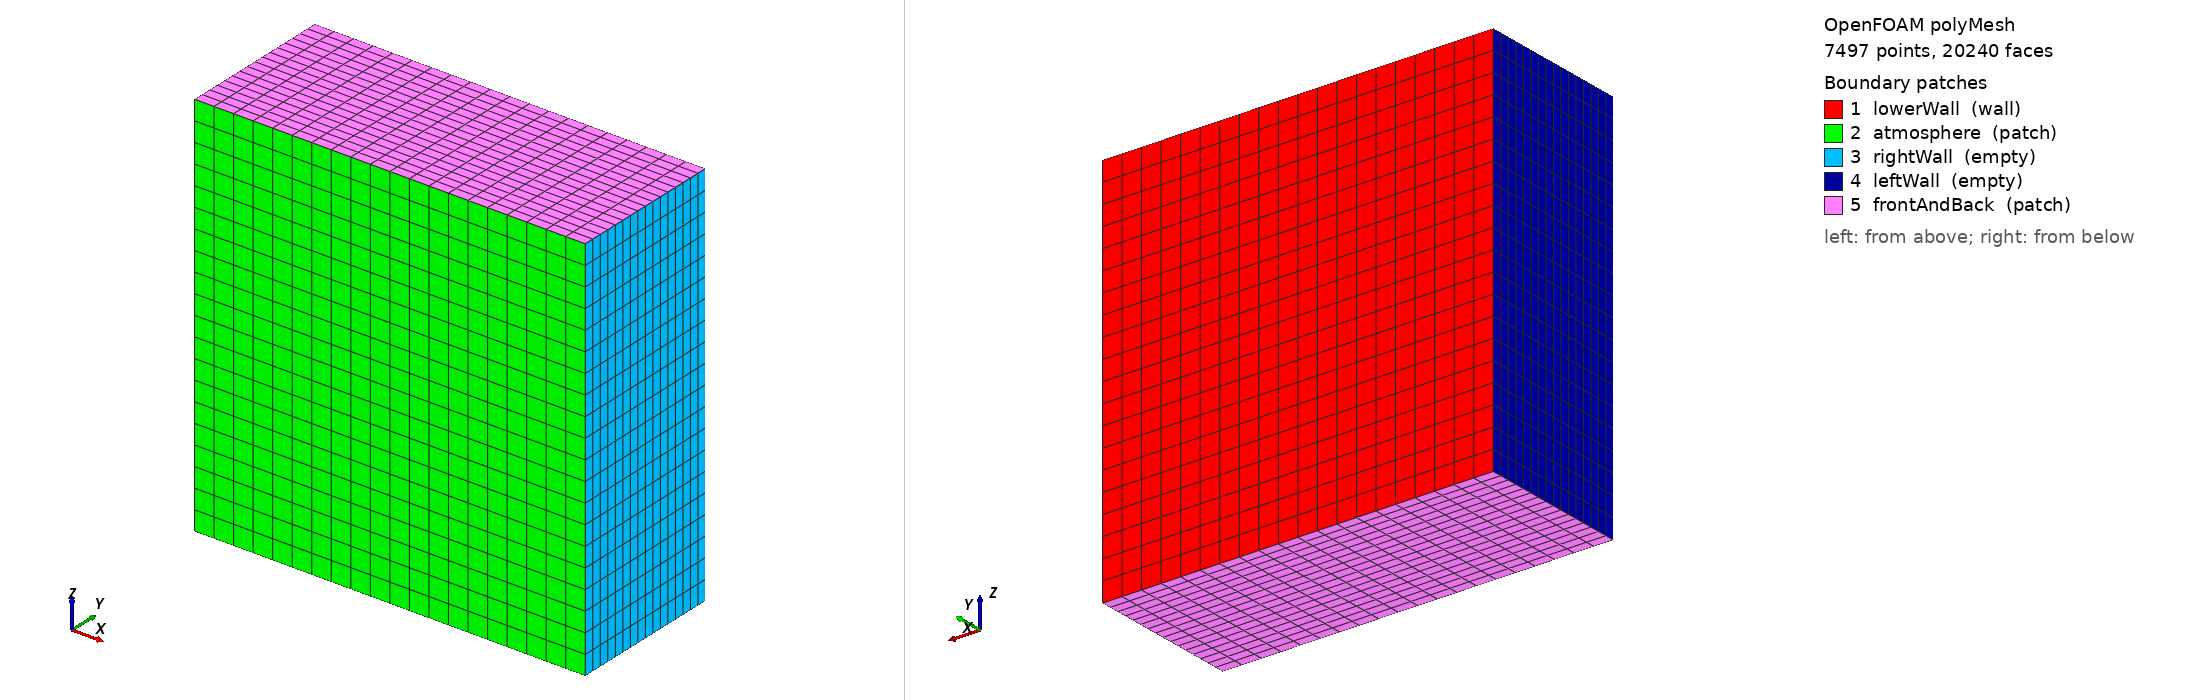

OpenFOAM case: the committed polyMesh, 7497 points, 20240 faces. Boundary patches (legend numbers): 1 lowerWall (wall), 2 atmosphere (patch), 3 rightWall (empty), 4 leftWall (empty), 5 frontAndBack (patch). Left view from above one corner, right view from below the opposite corner. Boundary conditions: 5 field file(s) under 0/; 5 of 5 drawn patches have an entry in a shipped field file.

=== constant/polyMesh/boundary ===
/*--------------------------------*- C++ -*----------------------------------*\
| =========                 |                                                 |
| \\      /  F ield         | OpenFOAM: The Open Source CFD Toolbox           |
|  \\    /   O peration     | Version:  2412                                  |
|   \\  /    A nd           | Website:  www.openfoam.com                      |
|    \\/     M anipulation  |                                                 |
\*---------------------------------------------------------------------------*/
FoamFile
{
    version     2.0;
    format      ascii;
    arch        "LSB;label=32;scalar=64";
    class       polyBoundaryMesh;
    location    "constant/polyMesh";
    object      boundary;
}
// * * * * * * * * * * * * * * * * * * * * * * * * * * * * * * * * * * * * * //

5
(
    lowerWall
    {
        type            wall;
        inGroups        1(wall);
        nFaces          400;
        startFace       18160;
    }
    atmosphere
    {
        type            patch;
        nFaces          400;
        startFace       18560;
    }
    rightWall
    {
        type            empty;
        inGroups        1(empty);
        nFaces          320;
        startFace       18960;
    }
    leftWall
    {
        type            empty;
        inGroups        1(empty);
        nFaces          320;
        startFace       19280;
    }
    frontAndBack
    {
        type            patch;
        nFaces          640;
        startFace       19600;
    }
)

// ************************************************************************* //


=== system/blockMeshDict ===
/*--------------------------------*- C++ -*----------------------------------*\
  =========                 |
  \\      /  F ield         | OpenFOAM: The Open Source CFD Toolbox
   \\    /   O peration     | Website:  https://openfoam.org
    \\  /    A nd           | Version:  2412
     \\/     M anipulation  |
\*---------------------------------------------------------------------------*/
FoamFile
{
    version     2.0;
    format      ascii;
    class       dictionary;
    location    "system";
    object      blockMeshDict;
}
// * * * * * * * * * * * * * * * * * * * * * * * * * * * * * * * * * * * * * //

// WAAM Arc Welding Case
// Domain: 100mm x 40mm x 100mm (X x Y x Z)
// Y is vertical (build direction), Z is welding direction

convertToMeters 0.001;

vertices
(
    (-50 0 -50)//0
    (50 0 -50)//1
    (50 40 -50)//2
    (-50 40 -50)//3
    (-50 0 50)//4
    (50 0 50)//5
    (50 40 50)//6
    (-50 40 50)//7
);
blocks
(
    hex (0 1 2 3 4 5 6 7) (20 16 20) simpleGrading (1 1 1)
);

edges
(
);

boundary
(

    lowerWall
    {
        type wall;
        faces
        (
            (3 7 6 2)
        );
    }

    atmosphere
    {
        type patch;
        faces
        (
            (1 5 4 0)
        );
    }
    rightWall
    {
        type empty;
        faces
        (
            (1 2 6 5)

        );
    }
    leftWall
    {
        type empty;
        faces
        (
            (0 4 7 3)
        );
    }
    frontAndBack
    {
        type patch;
        faces
        (
            (0 3 2 1)
	    (5 6 7 4)
        );
    }
);

mergePatchPairs
(
);


// ************************************************************************* //


=== system/controlDict ===
/*--------------------------------*- C++ -*----------------------------------*\
  =========                 |
  \\      /  F ield         | OpenFOAM: The Open Source CFD Toolbox
   \\    /   O peration     | Website:  https://openfoam.org
    \\  /    A nd           | Version:  2412
     \\/     M anipulation  |
\*---------------------------------------------------------------------------*/
FoamFile
{
    version     2.0;
    format      ascii;
    class       dictionary;
    location    "system";
    object      controlDict;
}
// * * * * * * * * * * * * * * * * * * * * * * * * * * * * * * * * * * * * * //

application     beamWeldFoam;

startFrom       latestTime;

startTime       0;

stopAt          endTime;

endTime         1e-06;

deltaT          1.0e-7;

writeControl    adjustableRunTime;

writeInterval   1e-07;

purgeWrite      0;

writeFormat     ascii;

writePrecision  10;

writeCompression uncompressed;

timeFormat      general;

timePrecision   10;

runTimeModifiable yes;

adjustTimeStep  yes;

maxCo           0.1;

maxAlphaCo      0.1;

maxDeltaT       1.0e-5;


// ************************************************************************* //


=== 0/TRHS ===
/*--------------------------------*- C++ -*----------------------------------*\
| =========                 |                                                 |
| \\      /  F ield         | OpenFOAM: The Open Source CFD Toolbox           |
|  \\    /   O peration     | Version:  2412                                  |
|   \\  /    A nd           | Website:  www.openfoam.com                      |
|    \\/     M anipulation  |                                                 |
\*---------------------------------------------------------------------------*/
FoamFile
{
    version     2.0;
    format      ascii;
    arch        "LSB;label=32;scalar=64";
    class       volScalarField;
    location    "0";
    object      TRHS;
}
// * * * * * * * * * * * * * * * * * * * * * * * * * * * * * * * * * * * * * //

dimensions      [1 -1 -3 0 0 0 0];

internalField   uniform 0;

boundaryField
{
    lowerWall
    {
        type            calculated;
        value           uniform 0;
    }
    atmosphere
    {
        type            calculated;
        value           uniform 0;
    }
    rightWall
    {
        type            empty;
    }
    leftWall
    {
        type            empty;
    }
    frontAndBack
    {
        type            calculated;
        value           uniform 0;
    }
}


// ************************************************************************* //


=== 0/Temperature ===
/*--------------------------------*- C++ -*----------------------------------*\
  =========                 |
  \\      /  F ield         | OpenFOAM: The Open Source CFD Toolbox
   \\    /   O peration     | Website:  https://openfoam.org
    \\  /    A nd           | Version:  2412
     \\/     M anipulation  |
\*---------------------------------------------------------------------------*/
FoamFile
{
    version     2.0;
    format      ascii;
    class       volScalarField;
    object      Temperature;
}
// * * * * * * * * * * * * * * * * * * * * * * * * * * * * * * * * * * * * * //

dimensions      [0 0 0 1 0 0 0];

internalField   uniform 300;

boundaryField
{
    lowerWall
    {
        type            zeroGradient;
    }

    atmosphere
    {
        type            inletOutlet;
        inletValue      uniform 300;
        value           uniform 300;
    }

    rightWall
    {
        type            empty;
    }

    leftWall
    {
        type            empty;
    }

    frontAndBack
    {
        type            zeroGradient;
    }
}

// ************************************************************************* //


=== 0/p_rgh ===
/*--------------------------------*- C++ -*----------------------------------*\
  =========                 |
  \\      /  F ield         | OpenFOAM: The Open Source CFD Toolbox
   \\    /   O peration     | Website:  https://openfoam.org
    \\  /    A nd           | Version:  2412
     \\/     M anipulation  |
\*---------------------------------------------------------------------------*/
FoamFile
{
    version     2.0;
    format      ascii;
    class       volScalarField;
    object      p_rgh;
}
// * * * * * * * * * * * * * * * * * * * * * * * * * * * * * * * * * * * * * //

dimensions      [1 -1 -2 0 0 0 0];

internalField   uniform 0;

boundaryField
{
    lowerWall
    {
        type            fixedFluxPressure;
        value           uniform 0;
    }

    atmosphere
    {
        type            totalPressure;
        p0              uniform 0;
        U               U;
        phi             phi;
    }

    rightWall
    {
        type            empty;
    }

    leftWall
    {
        type            empty;
    }

    frontAndBack
    {
        type            fixedFluxPressure;
        value           uniform 0;
    }
}

// ************************************************************************* //


=== 0/sourceTerm ===
/*--------------------------------*- C++ -*----------------------------------*\
| =========                 |                                                 |
| \\      /  F ield         | OpenFOAM: The Open Source CFD Toolbox           |
|  \\    /   O peration     | Version:  2412                                  |
|   \\  /    A nd           | Website:  www.openfoam.com                      |
|    \\/     M anipulation  |                                                 |
\*---------------------------------------------------------------------------*/
FoamFile
{
    version     2.0;
    format      ascii;
    arch        "LSB;label=32;scalar=64";
    class       volScalarField;
    location    "0";
    object      sourceTerm;
}
// * * * * * * * * * * * * * * * * * * * * * * * * * * * * * * * * * * * * * //

dimensions      [1 -1 -3 0 0 0 0];

internalField   uniform 0;

boundaryField
{
    lowerWall
    {
        type            calculated;
        value           uniform 0;
    }
    atmosphere
    {
        type            calculated;
        value           uniform 0;
    }
    rightWall
    {
        type            empty;
    }
    leftWall
    {
        type            empty;
    }
    frontAndBack
    {
        type            calculated;
        value           uniform 0;
    }
}


// ************************************************************************* //


Also in the case, not shown: 0/alpha.phase1 (14188 bytes, source omitted); constant/polyMesh/faces (numeric list); constant/polyMesh/neighbour (numeric list); constant/polyMesh/owner (numeric list); constant/polyMesh/points (numeric list).
